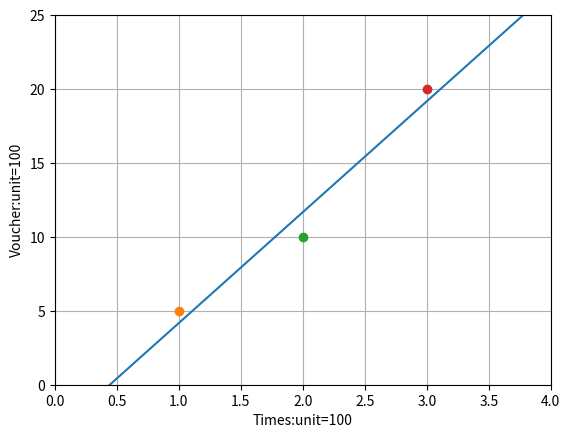

Write the Python code that produced this figure.
# ch10_1.py
import matplotlib.pyplot as plt                                  
x = [x for x in range(0, 11)]                   
y = [7.5*y - 3.33 for y in x]
plt.axis([0, 4, 0, 25])
plt.plot(x, y)   
plt.plot(1, 5, '-o')
plt.plot(2, 10, '-o')
plt.plot(3, 20, '-o')
plt.xlabel('Times:unit=100')
plt.ylabel('Voucher:unit=100')
plt.grid()                              # 加网格线
plt.show()



